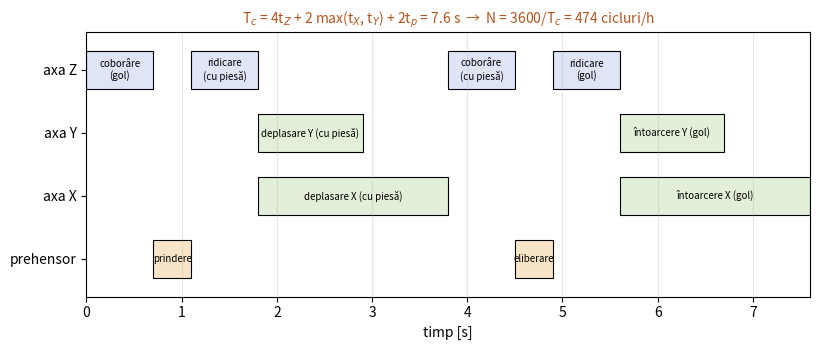

Source code (Python): (Note: this script raises an exception after producing the figure.)
import matplotlib.pyplot as plt
from matplotlib.patches import Rectangle

# ---- DATE DIN FIȘA INDIVIDUALĂ (varianta 16) ----
tZ, tX, tY, tp = 0.7, 2.0, 1.1, 0.4      # [s]
# --------------------------------------------------
tD = max(tX, tY)
Tc = 4*tZ + 2*tD + 2*tp
N = 3600/Tc

t1 = 0
t2 = t1 + tZ
t3 = t2 + tp
t4 = t3 + tZ
t5 = t4 + tD
t6 = t5 + tZ
t7 = t6 + tp
t8 = t7 + tZ

blue, green, orange = '#dfe5f7', '#e2efd9', '#f8e5c8'
rows = ['axa Z', 'axa Y', 'axa X', 'prehensor']
ypos = {r: len(rows)-1-i for i, r in enumerate(rows)}

blocks = [
 ('axa Z', t1, tZ, 'coborâre\n(gol)', blue),
 ('axa Z', t3, tZ, 'ridicare\n(cu piesă)', blue),
 ('axa Z', t5, tZ, 'coborâre\n(cu piesă)', blue),
 ('axa Z', t7, tZ, 'ridicare\n(gol)', blue),
 ('axa Y', t4, tY, 'deplasare Y (cu piesă)', green),
 ('axa Y', t8, tY, 'întoarcere Y (gol)', green),
 ('axa X', t4, tX, 'deplasare X (cu piesă)', green),
 ('axa X', t8, tX, 'întoarcere X (gol)', green),
 ('prehensor', t2, tp, 'prindere', orange),
 ('prehensor', t6, tp, 'eliberare', orange),
]

fig, ax = plt.subplots(figsize=(8.3, 3.6))
for r, s, d, txt, c in blocks:
    y = ypos[r]
    ax.add_patch(Rectangle((s, y-0.3), d, 0.6, fc=c, ec='black', lw=0.8))
    ax.text(s+d/2, y, txt, ha='center', va='center', fontsize=7)

ax.set_xlim(0, Tc); ax.set_ylim(-0.6, 3.6)
ax.set_yticks(list(ypos.values())); ax.set_yticklabels(list(ypos.keys()), fontsize=10)
ax.set_xlabel('timp [s]')
ax.grid(axis='x', alpha=0.3)
ax.set_title(f'T$_c$ = 4t$_Z$ + 2 max(t$_X$, t$_Y$) + 2t$_p$ = {Tc:.1f} s  →  N = 3600/T$_c$ = {N:.0f} cicluri/h',
             color='#b5541c', fontsize=10)
plt.tight_layout()
out = 'C:/Users/DSV/Desktop/Lucrare/New folder/ciclograma_v16.png'
plt.savefig(out, dpi=200)
print('Saved:', out)
print('Tc =', Tc, 's, N =', N, 'cicluri/h')
